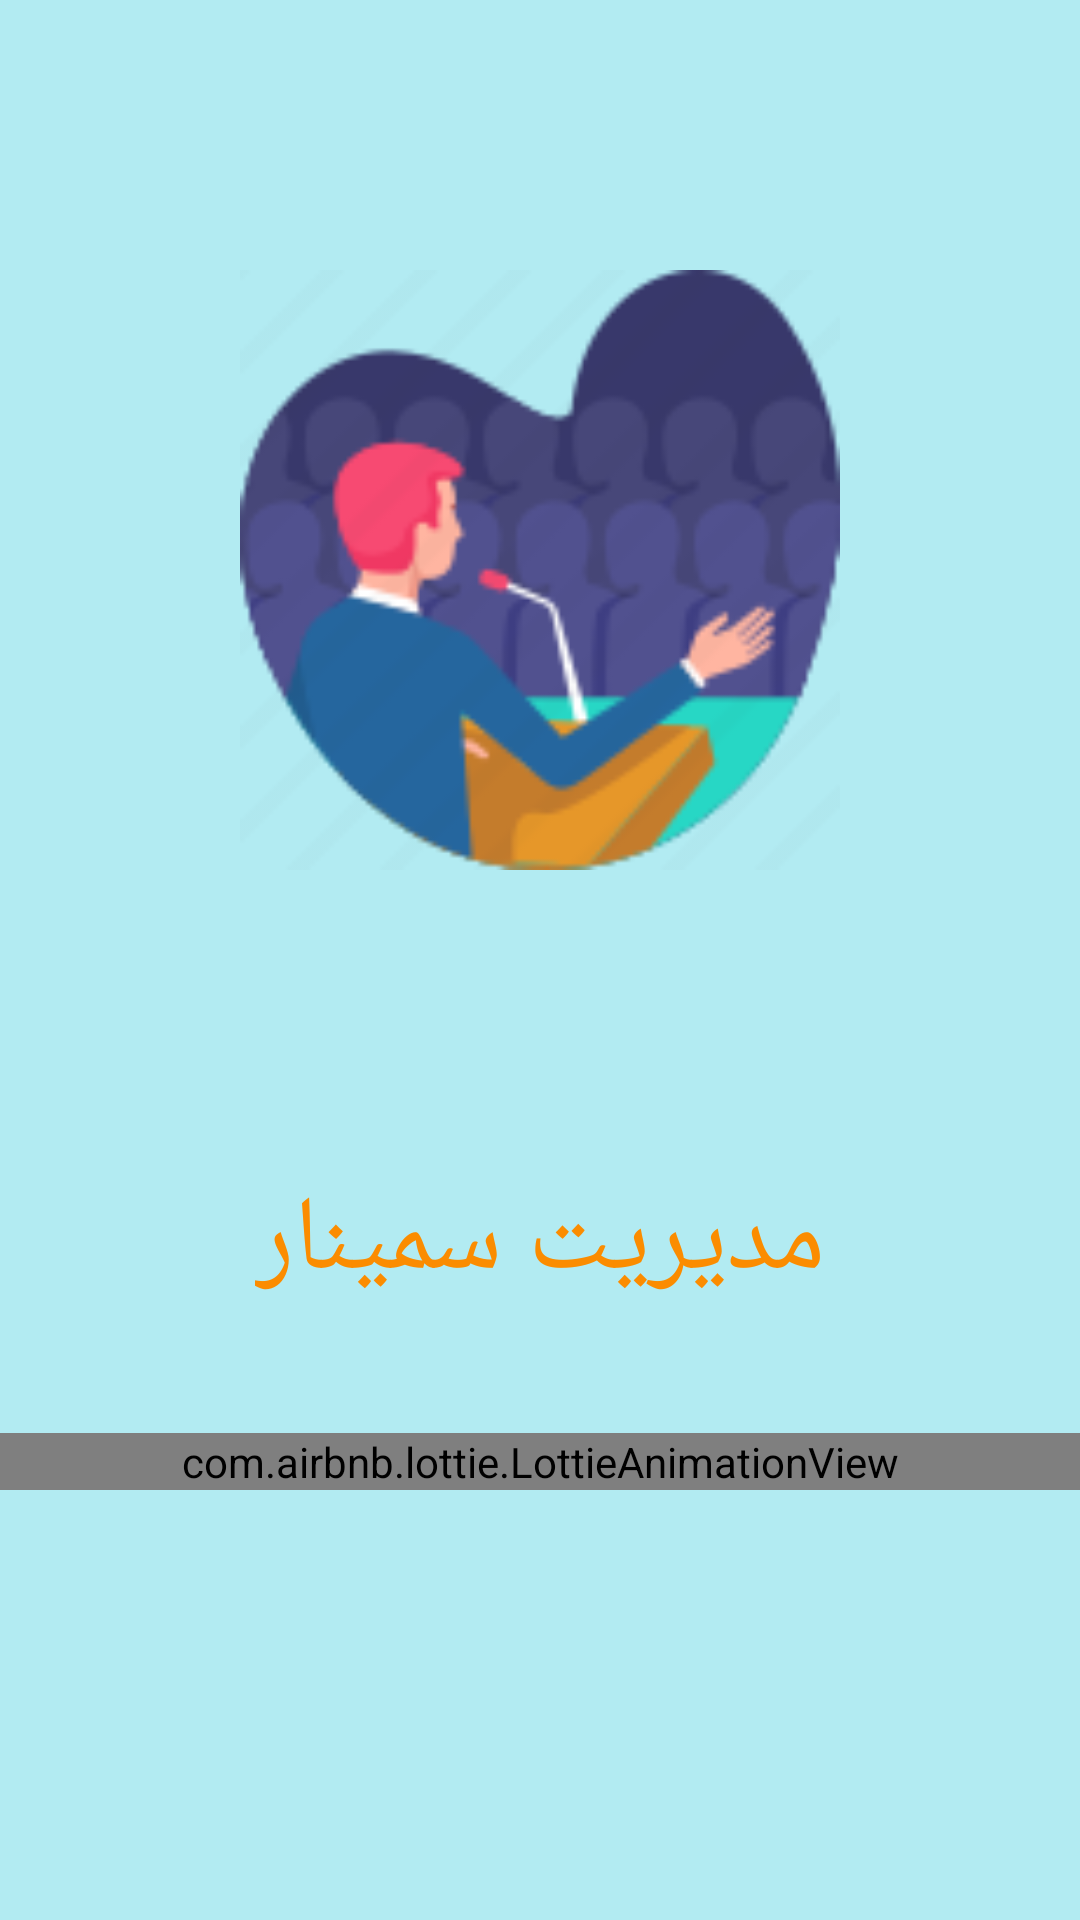

Layout XML and referenced resources for this Android screen:
<!-- AndroidManifest.xml: application theme Theme.MyApplication -->
<!-- res/layout/activity_splash.xml -->
<?xml version="1.0" encoding="utf-8"?>
<LinearLayout xmlns:android="http://schemas.android.com/apk/res/android"
    xmlns:tools="http://schemas.android.com/tools"
    android:layout_width="match_parent"
    android:layout_height="match_parent"
    xmlns:app="http://schemas.android.com/apk/res-auto"
    android:orientation="vertical"
    android:background="#B2EBF2"
    tools:context=".activity.SplashActivity">


    <ImageView
        android:id="@+id/imgSplash"
        android:src="@drawable/seminar4"
        android:layout_width="200dp"
        android:layout_marginTop="40dp"
        android:layout_gravity="center"
        android:layout_height="300dp"
        android:contentDescription="@string/todo" />


    <TextView
        android:id="@+id/txtSplash"
        android:text="@string/manage"
        android:textSize="35sp"
        android:textColor="#FB8C00"
        android:layout_gravity="center"
        android:layout_marginTop="50dp"
        android:layout_width="wrap_content"
        android:layout_height="wrap_content"
        tools:ignore="MissingConstraints" />





















    <com.airbnb.lottie.LottieAnimationView
        android:id="@+id/animationView"
        android:layout_width="match_parent"
        android:layout_height="wrap_content"
        app:lottie_rawRes="@raw/duo"
        android:layout_marginTop="40dp"
        app:lottie_autoPlay="true"
        app:lottie_loop="true"/>


</LinearLayout>
<!-- resources referenced by this layout -->
<resources>
  <!-- drawable seminar4: png bitmap (drawable, 10066 bytes) -->
  <string name="manage">مدیریت سمینار</string>
  <string name="todo">todo</string>
  <string name="w_e_l_c_o_m_e">خوش آمدید</string>
  <style name="Theme.MyApplication" parent="Theme.MaterialComponents.DayNight.NoActionBar">
          
          <item name="colorPrimary">@color/color_button</item>
          <item name="colorPrimaryVariant">@color/purple_700</item>
          <item name="colorOnPrimary">@color/white</item>
          
          <item name="colorSecondary">@color/teal_200</item>
          <item name="colorSecondaryVariant">@color/teal_700</item>
          <item name="colorOnSecondary">@color/black</item>
          
          <item name="android:statusBarColor" tools:targetApi="l">?attr/colorPrimaryVariant</item>
          
      </style>
  <color name="color_button">#B2EBF2</color>
  <color name="purple_700">#FF3700B3</color>
  <color name="white">#FAF2F3</color>
  <color name="teal_200">#FF03DAC5</color>
  <color name="teal_700">#FF018786</color>
  <color name="black">#FF000000</color>
</resources>
